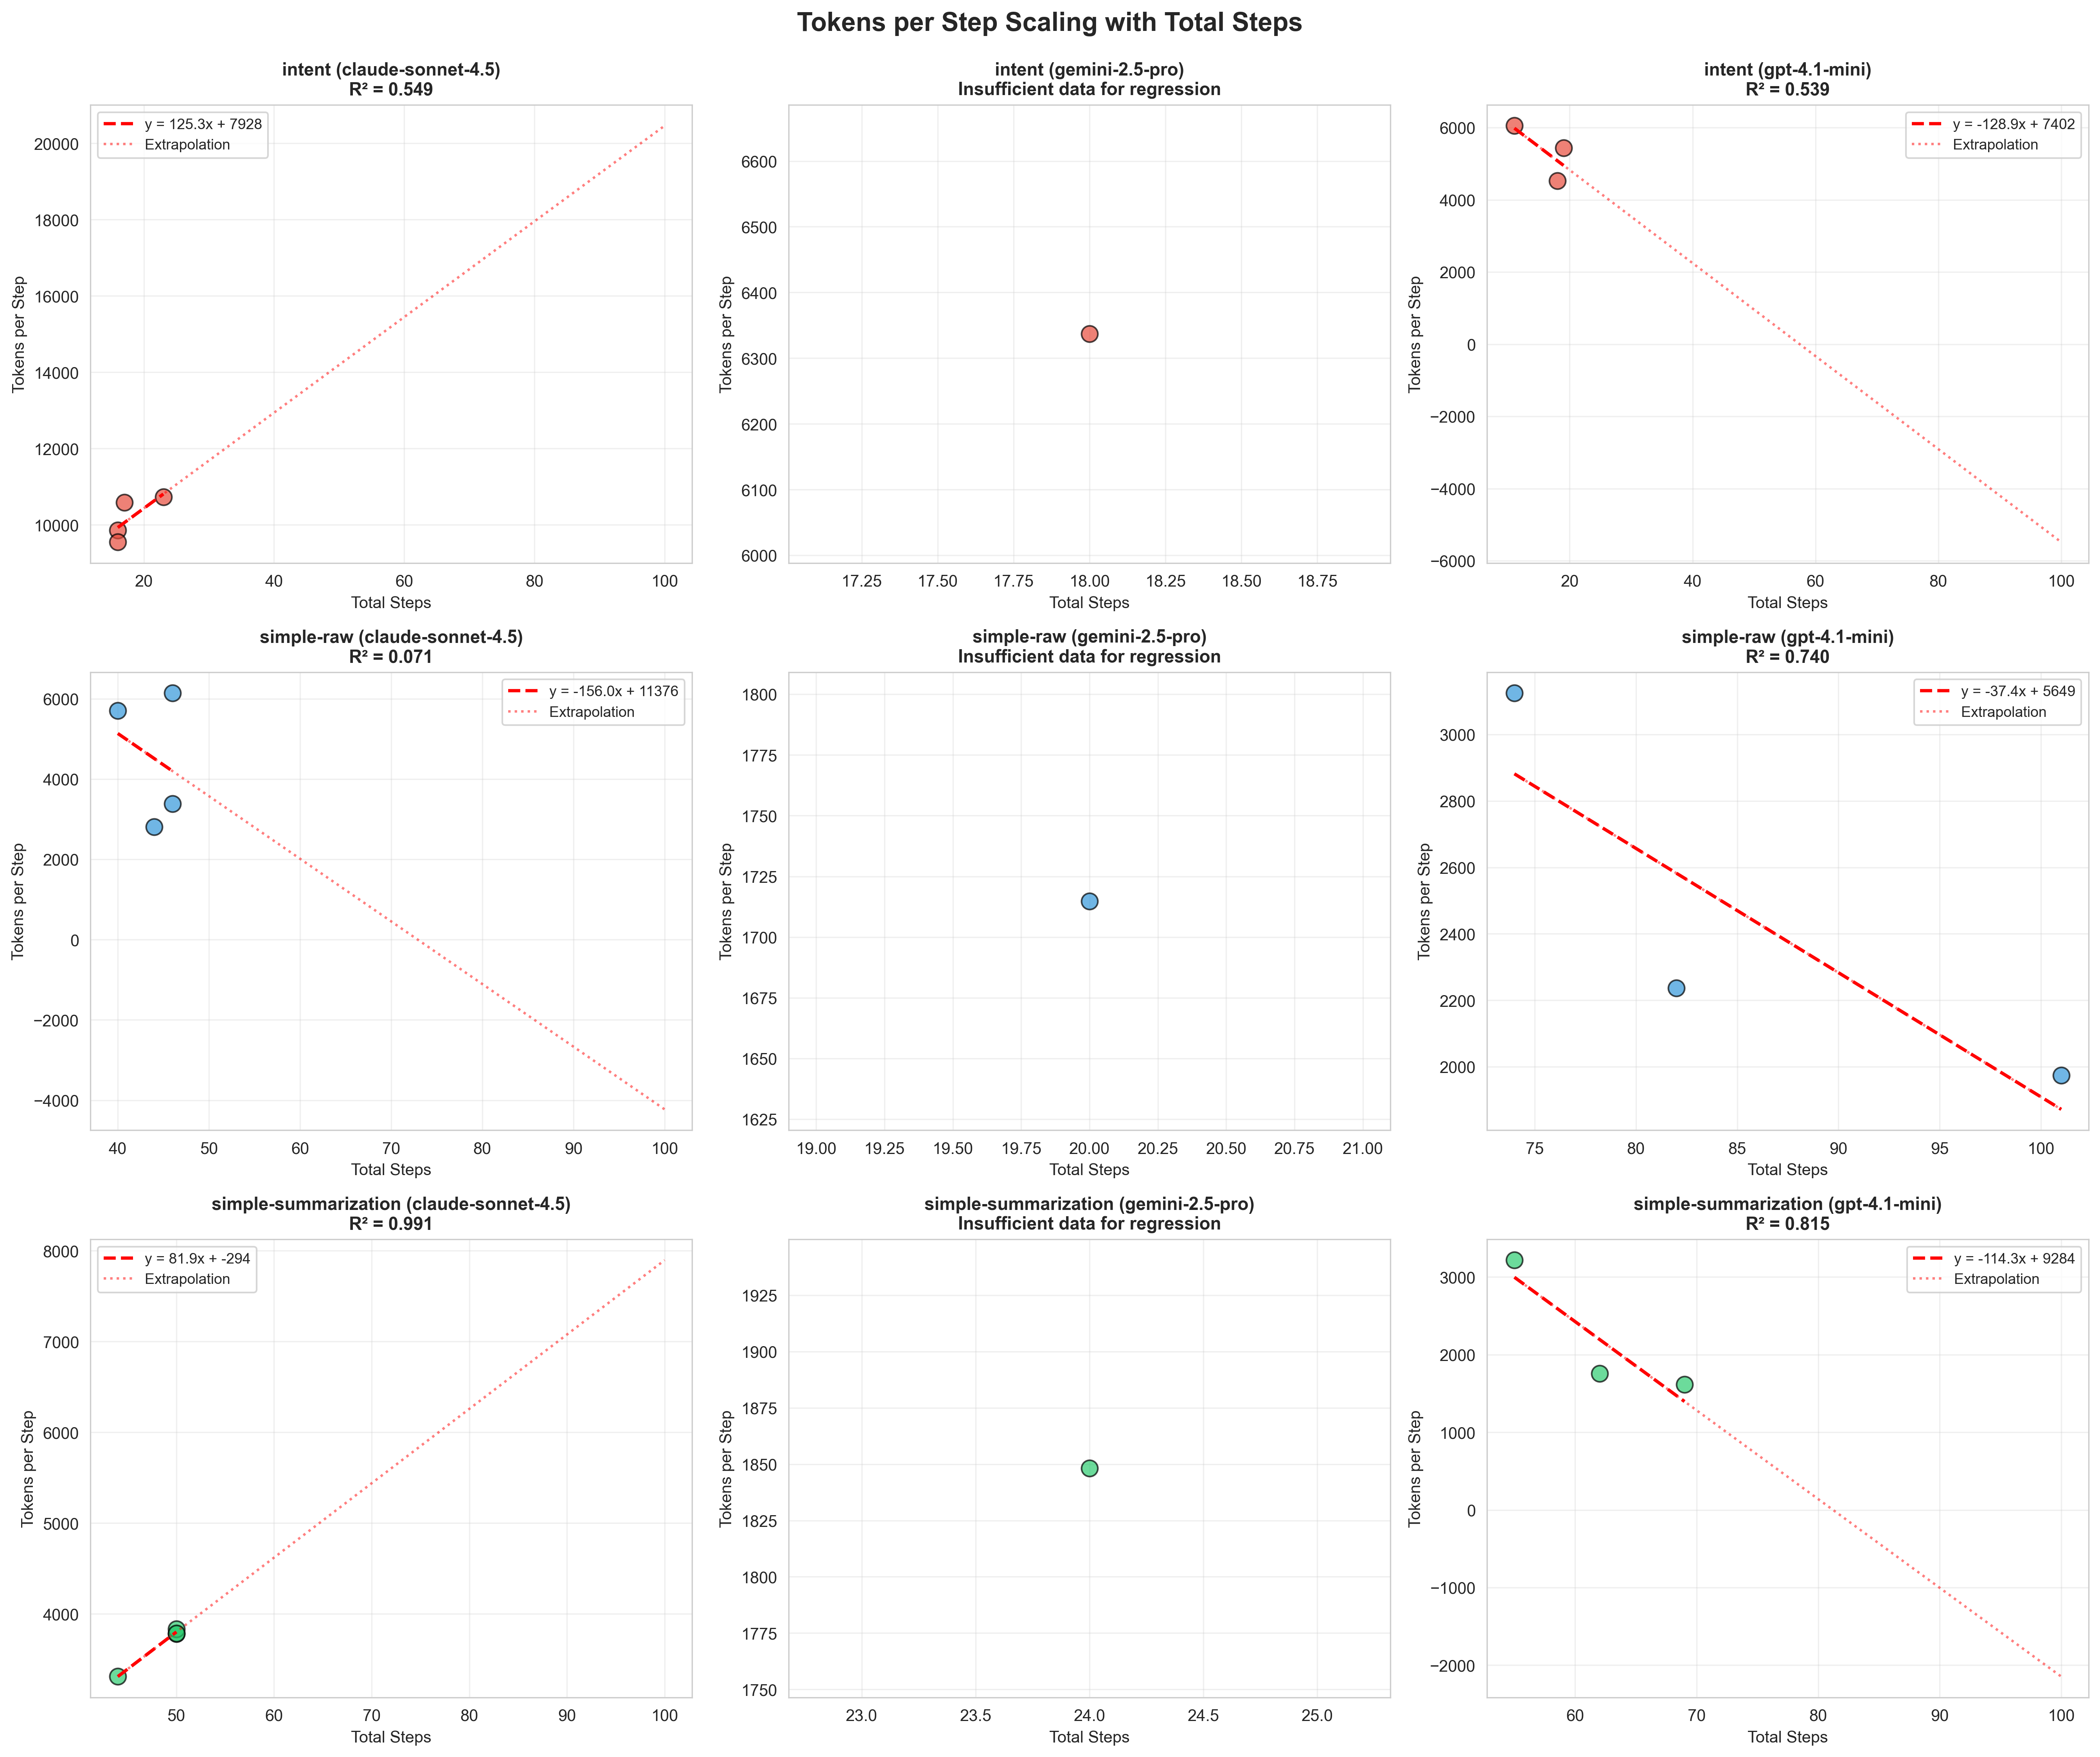

The file beside this chart, header and first rows:
agent_type, model_name, slope, intercept, r_squared, std_error, tokens_per_step_at_50, total_tokens_at_50, tokens_per_step_at_100, total_tokens_at_100, tokens_per_step_at_200, total_tokens_at_200, tokens_per_step_at_500, total_tokens_at_500
intent, anthropic-claude-sonnet-4.5, 125.3, 7928, 0.5492, 80.29, 14194, 709733, 20461, 2046158, 32995, 6599081, 70596, 35298434
intent, openai-gpt-4.1-mini, -128.9, 7402, 0.5387, 119.2, 958, 47947, -5483, -548364, -18368, -3673765, -57024, -28512183
simple-raw, anthropic-claude-sonnet-4.5, -156, 11376, 0.07088, 399.4, 3574, 178714, -4226, -422695, -19829, -3965891, -66636, -33318479
simple-raw, openai-gpt-4.1-mini, -37.4, 5649, 0.7396, 22.19, 3779, 188954, 1909, 190915, -1830, -366141, -13050, -6525156
simple-summarization, anthropic-claude-sonnet-4.5, 81.9, -293.9, 0.9913, 5.419, 3801, 190060, 7896, 789630, 16086, 3217297, 40657, 20328523
simple-summarization, openai-gpt-4.1-mini, -114.3, 9284, 0.8147, 54.51, 3568, 178437, -2146, -214658, -13577, -2715452, -47869, -23934654
